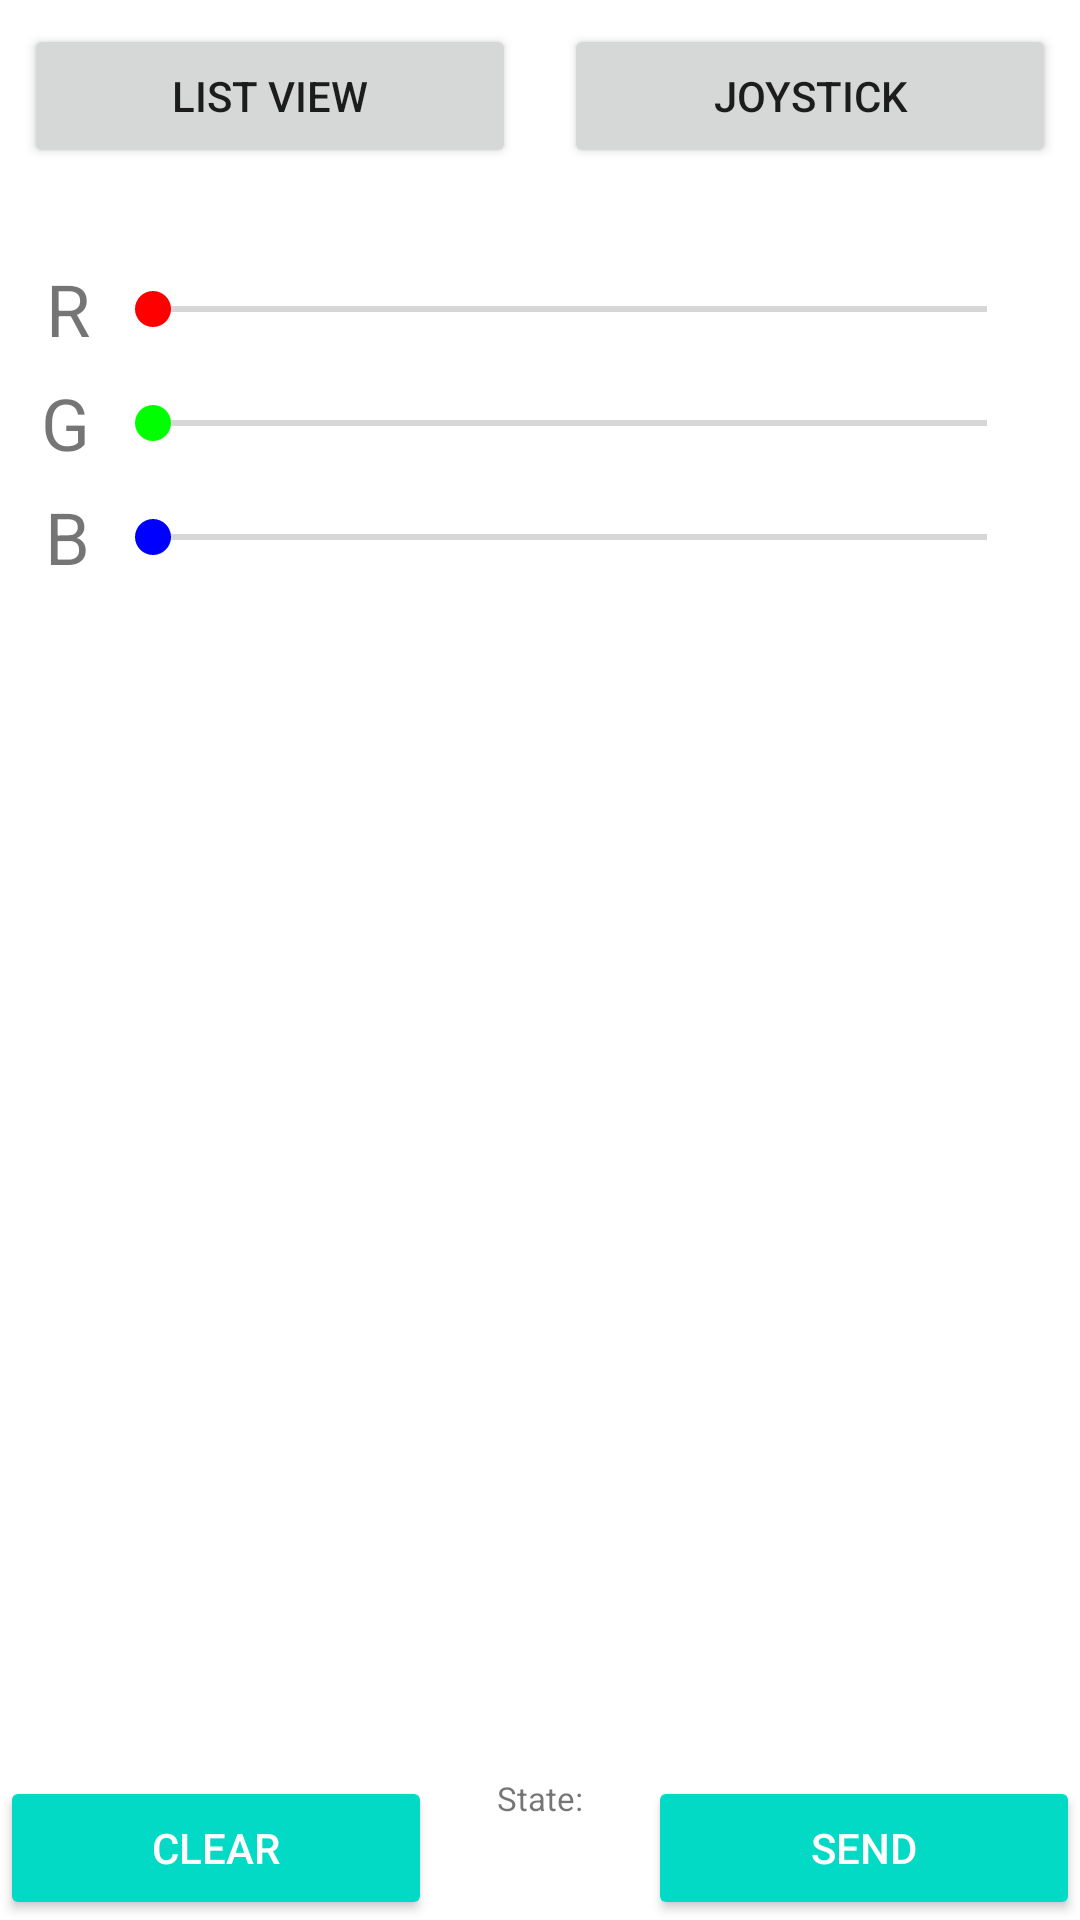

Android layout source for this screen:
<!-- AndroidManifest.xml: application theme Theme.MVVMRpiDataGrabber -->
<!-- res/layout/activity_led_display.xml -->
<?xml version="1.0" encoding="utf-8"?>
<androidx.constraintlayout.widget.ConstraintLayout xmlns:android="http://schemas.android.com/apk/res/android"
    xmlns:app="http://schemas.android.com/apk/res-auto"
    xmlns:tools="http://schemas.android.com/tools"
    android:layout_width="match_parent"
    android:layout_height="match_parent"
    tools:context=".view.LedDisplayActivity">



    <LinearLayout
        android:layout_width="match_parent"
        android:layout_height="match_parent"
        android:orientation="vertical"
        app:layout_constraintBottom_toBottomOf="parent"
        app:layout_constraintEnd_toEndOf="parent"
        app:layout_constraintStart_toStartOf="parent"
        app:layout_constraintTop_toTopOf="parent">

        <LinearLayout
            android:layout_width="match_parent"
            android:layout_height="wrap_content"
            android:orientation="horizontal">

            <Button
                android:id="@+id/prevBtn2"
                android:layout_width="match_parent"
                android:layout_height="wrap_content"
                android:layout_weight="1"
                android:layout_margin="8dp"
                android:text="List View"/>
            <Button
                android:id="@+id/nextBtn2"
                android:layout_width="match_parent"
                android:layout_height="wrap_content"
                android:layout_weight="1"
                android:layout_margin="8dp"
                android:text="Joystick"/>
        </LinearLayout>

        <EditText
            android:id="@+id/urlText"
            android:layout_width="match_parent"
            android:layout_height="wrap_content"
            android:textSize="10sp"
            android:visibility="gone" />

        <TableLayout
            android:id="@+id/led_table"
            android:layout_width="match_parent"
            android:layout_height="wrap_content"
            android:layout_marginBottom="10dp"
            android:layout_marginLeft="10dp"
            android:layout_marginRight="10dp"
            android:layout_marginTop="10dp"/>

        <LinearLayout
            android:layout_width="match_parent"
            android:layout_height="0dp"
            android:layout_marginLeft="10dp"
            android:layout_marginRight="10dp"
            android:layout_weight="1"
            android:orientation="vertical">

            <LinearLayout
                android:layout_width="match_parent"
                android:layout_height="wrap_content"
                android:orientation="horizontal">

                <TextView
                    android:id="@+id/textViewR"
                    android:layout_width="20dp"
                    android:layout_height="match_parent"
                    android:layout_weight="0"
                    android:gravity="right|center_vertical"
                    android:text="R"
                    android:textSize="24sp" />

                <SeekBar
                    android:id="@+id/seekBarR"
                    android:layout_width="0dp"
                    android:layout_height="wrap_content"
                    android:layout_marginBottom="0dp"
                    android:layout_marginLeft="5dp"
                    android:layout_marginRight="5dp"
                    android:layout_weight="1"
                    android:paddingBottom="10dp"
                    android:paddingTop="10dp"
                    android:progressTint="#FF0000"
                    android:thumbTint="#FF0000"
                    app:tickMarkTint="#FF0000" />

            </LinearLayout>

            <LinearLayout
                android:layout_width="match_parent"
                android:layout_height="wrap_content"
                android:orientation="horizontal">

                <TextView
                    android:id="@+id/textViewG"
                    android:layout_width="20dp"
                    android:layout_height="match_parent"
                    android:gravity="right|center_vertical"
                    android:text="G"
                    android:textSize="24sp" />

                <SeekBar
                    android:id="@+id/seekBarG"
                    android:layout_width="0dp"
                    android:layout_height="wrap_content"
                    android:layout_marginBottom="0dp"
                    android:layout_marginLeft="5dp"
                    android:layout_marginRight="5dp"
                    android:layout_weight="1"
                    android:paddingBottom="10dp"
                    android:paddingTop="10dp"
                    android:progressTint="#00FF00"
                    android:thumbTint="#00FF00"
                    app:tickMarkTint="#00FF00" />

            </LinearLayout>

            <LinearLayout
                android:layout_width="match_parent"
                android:layout_height="wrap_content"
                android:orientation="horizontal">

                <TextView
                    android:id="@+id/textViewB"
                    android:layout_width="20dp"
                    android:layout_height="match_parent"
                    android:gravity="right|center_vertical"
                    android:text="B"
                    android:textSize="24sp" />

                <SeekBar
                    android:id="@+id/seekBarB"
                    android:layout_width="0dp"
                    android:layout_height="wrap_content"
                    android:layout_marginBottom="0dp"
                    android:layout_marginLeft="5dp"
                    android:layout_marginRight="5dp"
                    android:layout_weight="1"
                    android:paddingBottom="10dp"
                    android:paddingTop="10dp"
                    android:progressTint="#0000FF"
                    android:thumbTint="#0000FF"
                    app:tickMarkTint="#0000FF" />

            </LinearLayout>

        </LinearLayout>



        <LinearLayout
            android:layout_width="match_parent"
            android:layout_height="wrap_content"
            android:layout_gravity="fill_vertical"
            android:orientation="horizontal">

            <Button
                android:id="@+id/clearBtn"
                style="@style/Widget.AppCompat.Button.Colored"
                android:layout_width="0dp"
                android:layout_height="wrap_content"
                android:layout_weight="2"
                android:text="CLEAR" />

            <LinearLayout
                android:layout_width="0dp"
                android:layout_height="match_parent"
                android:orientation="vertical"
                android:layout_weight="1">

                <TextView
                    android:id="@+id/stateBtn"
                    android:layout_width="match_parent"
                    android:layout_height="match_parent"
                    android:layout_weight="1"
                    android:textAlignment="center"
                    android:textSize="11dp"
                    android:text="State:" />

                <RelativeLayout
                    android:layout_width="match_parent"
                    android:layout_height="match_parent"
                    android:layout_marginTop="5.5dp"
                    android:layout_marginBottom="5dp"
                    android:layout_weight="1"
                    android:background="@drawable/led_border">
                    <View
                        android:id="@+id/colorView"
                        android:layout_width="match_parent"
                        android:layout_height="match_parent"
                        android:layout_margin="@dimen/borderThickness"
                        android:layout_weight="1"
                        android:background="@drawable/led_view"
                        android:clickable="false" />
                </RelativeLayout>

            </LinearLayout>



            <Button
                android:id="@+id/sendBtn"
                style="@style/Widget.AppCompat.Button.Colored"
                android:layout_width="0dp"
                android:layout_height="wrap_content"
                android:layout_weight="2"
                android:text="SEND" />

        </LinearLayout>
    </LinearLayout>
</androidx.constraintlayout.widget.ConstraintLayout>
<!-- resources referenced by this layout -->
<resources>
  <dimen name="borderThickness">2dp</dimen>
  <style name="Theme.MVVMRpiDataGrabber" parent="Theme.MaterialComponents.DayNight.DarkActionBar">
          
          <item name="colorPrimary">@color/purple_500</item>
          <item name="colorPrimaryVariant">@color/purple_700</item>
          <item name="colorOnPrimary">@color/white</item>
          
          <item name="colorSecondary">@color/teal_200</item>
          <item name="colorSecondaryVariant">@color/teal_700</item>
          <item name="colorOnSecondary">@color/black</item>
          
          <item name="android:statusBarColor" tools:targetApi="l">?attr/colorPrimaryVariant</item>
          
      </style>
  <color name="purple_500">#FF6200EE</color>
  <color name="purple_700">#FF3700B3</color>
  <color name="white">#FFFFFFFF</color>
  <color name="teal_200">#FF03DAC5</color>
  <color name="teal_700">#FF018786</color>
  <color name="black">#FF000000</color>
</resources>
